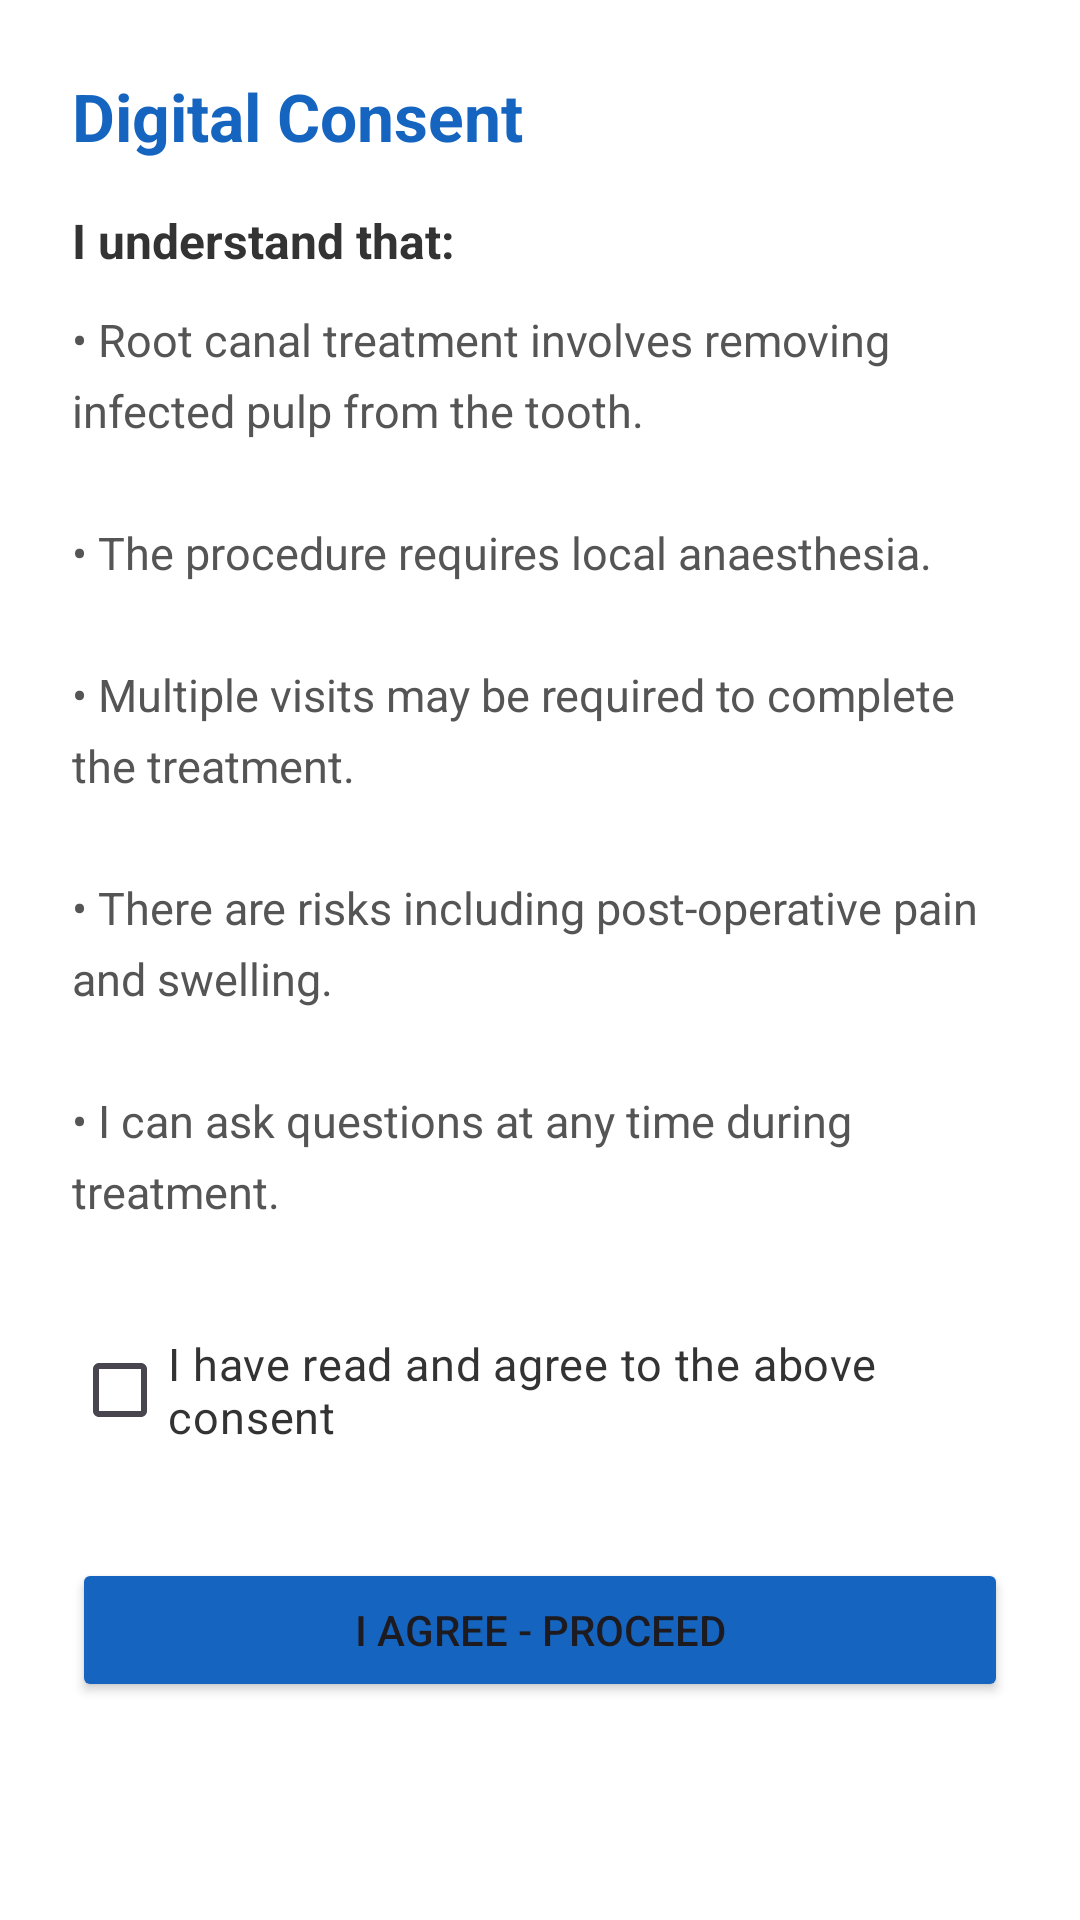

Produce the Android XML layout that renders to this screen, including the resource entries it uses.
<!-- AndroidManifest.xml: application theme Theme.RCTEducationApp -->
<!-- res/layout/activity_consent.xml -->
<?xml version="1.0" encoding="utf-8"?>
<ScrollView
    xmlns:android="http://schemas.android.com/apk/res/android"
    android:layout_width="match_parent"
    android:layout_height="match_parent"
    android:background="#FFFFFF">

    <LinearLayout
        android:layout_width="match_parent"
        android:layout_height="wrap_content"
        android:orientation="vertical"
        android:padding="24dp">

        <TextView
            android:text="@string/consent_title"
            android:textSize="22sp"
            android:textStyle="bold"
            android:textColor="#1565C0"
            android:layout_marginBottom="16dp"
            android:layout_width="wrap_content"
            android:layout_height="wrap_content"/>

        <TextView
            android:text="@string/consent_understand"
            android:textSize="16sp"
            android:textStyle="bold"
            android:textColor="#333333"
            android:layout_marginBottom="12dp"
            android:layout_width="wrap_content"
            android:layout_height="wrap_content"/>

        <TextView
            android:text="@string/consent_text"
            android:textSize="15sp"
            android:textColor="#555555"
            android:lineSpacingExtra="6dp"
            android:layout_marginBottom="32dp"
            android:layout_width="wrap_content"
            android:layout_height="wrap_content"/>

        <CheckBox
            android:id="@+id/cbConsent"
            android:text="@string/consent_checkbox"
            android:textSize="15sp"
            android:textColor="#333333"
            android:layout_marginBottom="32dp"
            android:layout_width="wrap_content"
            android:layout_height="wrap_content"/>

        <Button
            android:id="@+id/btnAgree"
            android:text="@string/i_agree"
            android:layout_width="match_parent"
            android:layout_height="wrap_content"
            android:backgroundTint="#1565C0"/>

    </LinearLayout>
</ScrollView>
<!-- resources referenced by this layout -->
<resources>
  <string name="consent_checkbox">I have read and agree to the above consent</string>
  <string name="consent_text">• Root canal treatment involves removing infected pulp from the tooth.\n\n• The procedure requires local anaesthesia.\n\n• Multiple visits may be required to complete the treatment.\n\n• There are risks including post-operative pain and swelling.\n\n• I can ask questions at any time during treatment.</string>
  <string name="consent_title">Digital Consent</string>
  <string name="consent_understand">I understand that:</string>
  <string name="i_agree">I Agree - Proceed</string>
  <style name="Theme.RCTEducationApp" parent="Base.Theme.RCTEducationApp" />
  <style name="Base.Theme.RCTEducationApp" parent="Theme.Material3.DayNight.NoActionBar">
          
          
      </style>
</resources>
